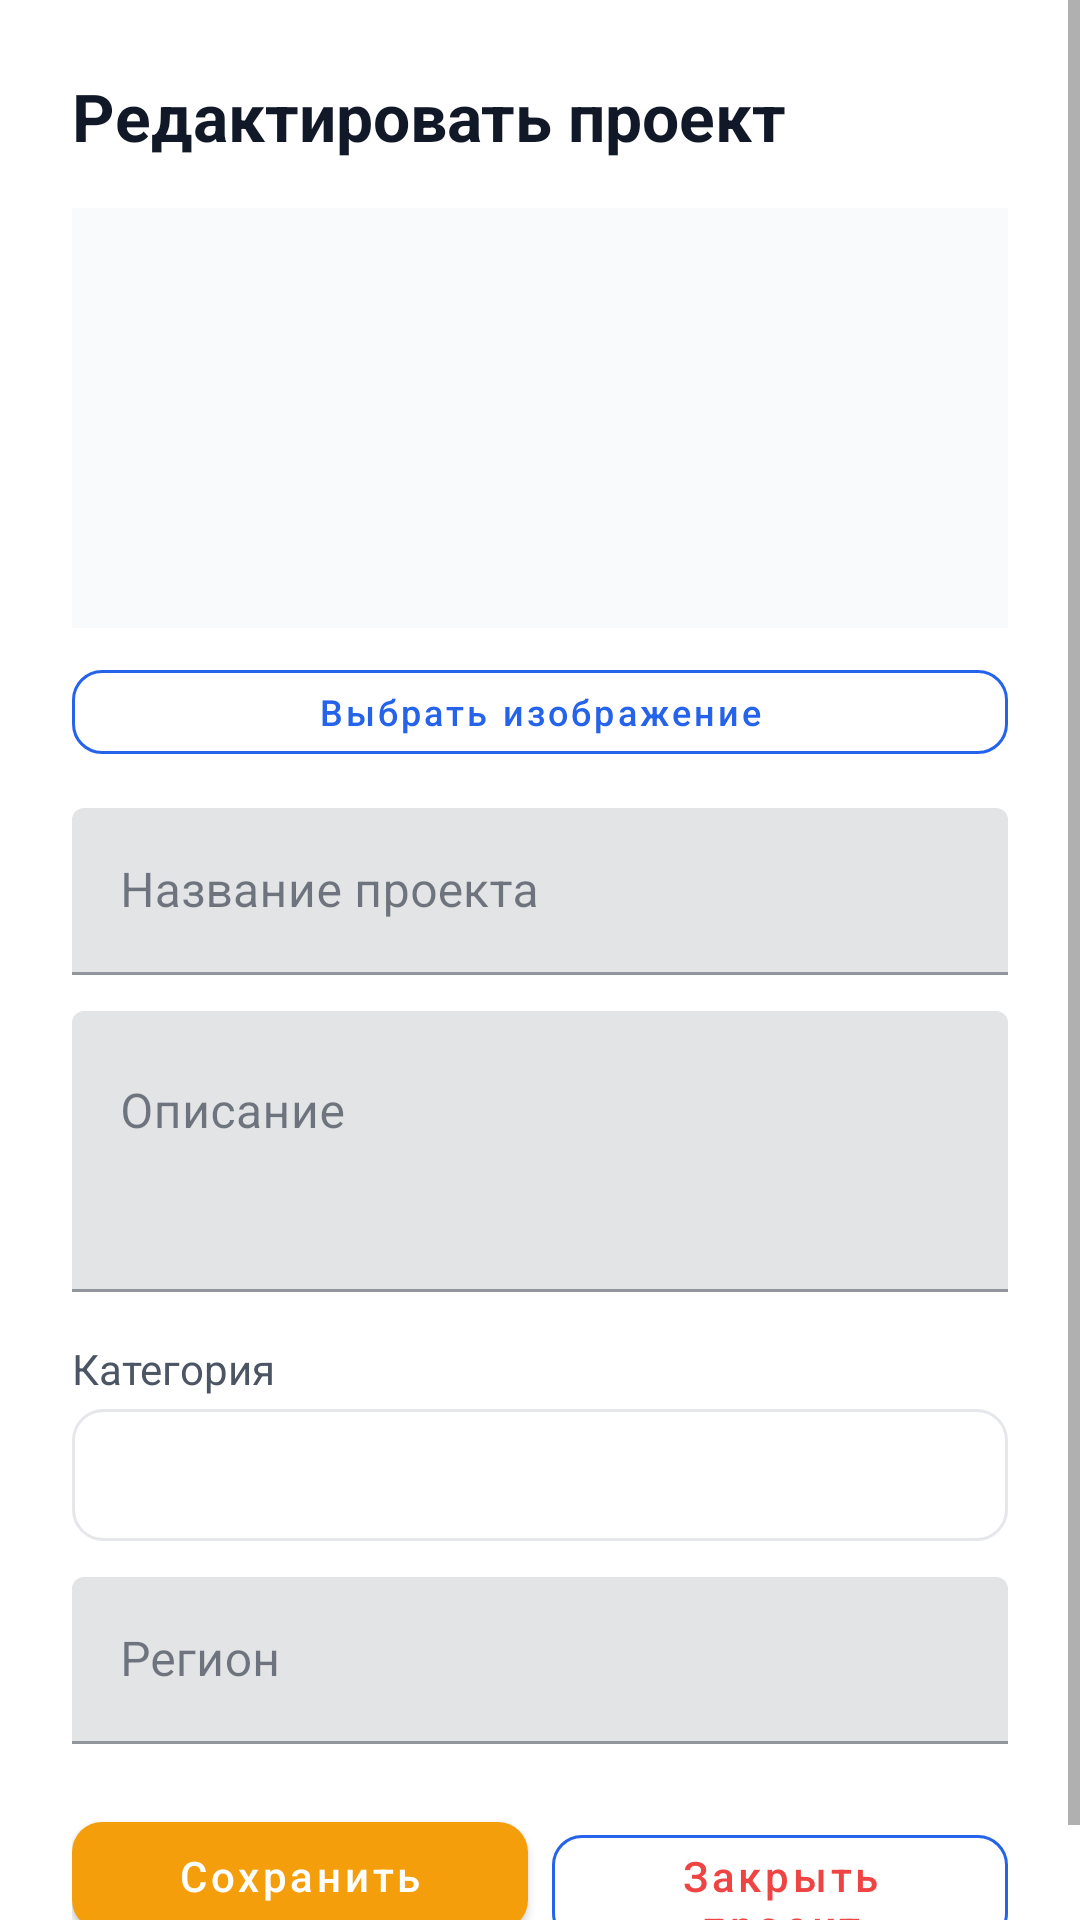

Produce the Android XML layout that renders to this screen, including the resource entries it uses.
<!-- AndroidManifest.xml: application theme Theme.DiplomSMKAndroid -->
<!-- res/layout/dialog_edit_project.xml -->
<?xml version="1.0" encoding="utf-8"?>
<ScrollView
    xmlns:android="http://schemas.android.com/apk/res/android"
    xmlns:app="http://schemas.android.com/apk/res-auto"
    android:layout_width="match_parent"
    android:layout_height="wrap_content">

    <LinearLayout
        android:layout_width="match_parent"
        android:layout_height="wrap_content"
        android:orientation="vertical"
        android:padding="24dp">

        <TextView
            android:layout_width="wrap_content"
            android:layout_height="wrap_content"
            android:text="Редактировать проект"
            android:textSize="22sp"
            android:textStyle="bold"
            android:textColor="@color/text_strong" />

        
        <ImageView
            android:id="@+id/iv_cover"
            android:layout_width="match_parent"
            android:layout_height="140dp"
            android:layout_marginTop="16dp"
            android:scaleType="centerCrop"
            android:background="@color/bg_soft" />

        <com.google.android.material.button.MaterialButton
            android:id="@+id/btn_pick_image"
            android:layout_width="match_parent"
            android:layout_height="40dp"
            android:layout_marginTop="8dp"
            android:text="Выбрать изображение"
            android:textSize="12sp"
            style="@style/Widget.App.Button.Ghost" />

        <com.google.android.material.textfield.TextInputLayout
            android:layout_width="match_parent"
            android:layout_height="wrap_content"
            android:layout_marginTop="12dp"
            android:hint="Название проекта">

            <com.google.android.material.textfield.TextInputEditText
                android:id="@+id/et_title"
                android:layout_width="match_parent"
                android:layout_height="wrap_content"
                android:inputType="text" />
        </com.google.android.material.textfield.TextInputLayout>

        <com.google.android.material.textfield.TextInputLayout
            android:layout_width="match_parent"
            android:layout_height="wrap_content"
            android:layout_marginTop="12dp"
            android:hint="Описание">

            <com.google.android.material.textfield.TextInputEditText
                android:id="@+id/et_description"
                android:layout_width="match_parent"
                android:layout_height="wrap_content"
                android:inputType="textMultiLine"
                android:minLines="3"
                android:gravity="top" />
        </com.google.android.material.textfield.TextInputLayout>

        <TextView
            android:layout_width="wrap_content"
            android:layout_height="wrap_content"
            android:layout_marginTop="16dp"
            android:text="Категория"
            android:textSize="14sp"
            android:textColor="@color/text_muted" />

        <Spinner
            android:id="@+id/spinner_category"
            android:layout_width="match_parent"
            android:layout_height="44dp"
            android:layout_marginTop="4dp"
            android:background="@drawable/bg_input_rounded" />

        <com.google.android.material.textfield.TextInputLayout
            android:layout_width="match_parent"
            android:layout_height="wrap_content"
            android:layout_marginTop="12dp"
            android:hint="Регион">

            <com.google.android.material.textfield.TextInputEditText
                android:id="@+id/et_region"
                android:layout_width="match_parent"
                android:layout_height="wrap_content"
                android:inputType="text" />
        </com.google.android.material.textfield.TextInputLayout>

        <TextView
            android:id="@+id/tv_error"
            android:layout_width="match_parent"
            android:layout_height="wrap_content"
            android:layout_marginTop="8dp"
            android:textColor="@color/danger"
            android:textSize="13sp"
            android:visibility="gone" />

        <LinearLayout
            android:layout_width="match_parent"
            android:layout_height="wrap_content"
            android:orientation="horizontal"
            android:layout_marginTop="20dp">

            <com.google.android.material.button.MaterialButton
                android:id="@+id/btn_save"
                android:layout_width="0dp"
                android:layout_height="48dp"
                android:layout_weight="1"
                android:text="Сохранить"
                style="@style/Widget.App.Button.Accent" />

            <com.google.android.material.button.MaterialButton
                android:id="@+id/btn_close_project"
                android:layout_width="0dp"
                android:layout_height="48dp"
                android:layout_weight="1"
                android:layout_marginStart="8dp"
                android:text="Закрыть проект"
                android:textColor="@color/danger"
                style="@style/Widget.App.Button.Ghost" />
        </LinearLayout>
    </LinearLayout>
</ScrollView>
<!-- resources referenced by this layout -->
<resources>
  <color name="bg_soft">#FFF9FAFB</color>
  <color name="danger">#FFEF4444</color>
  <color name="text_muted">#FF4B5563</color>
  <color name="text_strong">#FF111827</color>
  <!-- drawable bg_input_rounded (drawable) -->
  <?xml version="1.0" encoding="utf-8"?>
  <shape xmlns:android="http://schemas.android.com/apk/res/android"
      android:shape="rectangle">
      <solid android:color="@color/white" />
      <stroke android:width="1dp" android:color="@color/border" />
      <corners android:radius="10dp" />
      <padding android:left="14dp" android:top="10dp" android:right="14dp" android:bottom="10dp" />
  </shape>
  <style name="Widget.App.Button.Accent" parent="Widget.MaterialComponents.Button">
          <item name="backgroundTint">@color/accent</item>
          <item name="cornerRadius">10dp</item>
          <item name="android:textAllCaps">false</item>
          <item name="android:fontFamily">sans-serif-medium</item>
      </style>
  <style name="Widget.App.Button.Ghost" parent="Widget.MaterialComponents.Button.OutlinedButton">
          <item name="strokeColor">@color/primary</item>
          <item name="android:textColor">@color/primary</item>
          <item name="cornerRadius">10dp</item>
          <item name="android:textAllCaps">false</item>
      </style>
  <style name="Theme.DiplomSMKAndroid" parent="Theme.MaterialComponents.Light.NoActionBar">
          <item name="colorPrimary">@color/primary</item>
          <item name="colorPrimaryVariant">@color/primary_dark</item>
          <item name="colorOnPrimary">@color/white</item>
          <item name="colorSecondary">@color/accent</item>
          <item name="colorSecondaryVariant">@color/accent_dark</item>
          <item name="colorOnSecondary">@color/white</item>
          <item name="colorError">@color/danger</item>
          <item name="colorOnError">@color/white</item>
          <item name="colorSurface">@color/bg_card</item>
          <item name="colorOnSurface">@color/text_body</item>
          <item name="android:colorBackground">@color/bg_page</item>
          <item name="android:statusBarColor">@color/primary_dark</item>
          <item name="android:windowBackground">@color/bg_page</item>
      </style>
  <color name="white">#FFFFFFFF</color>
  <color name="border">#FFE5E7EB</color>
  <color name="accent">#FFF59E0B</color>
  <color name="primary">#FF2563EB</color>
  <color name="primary_dark">#FF1D4ED8</color>
  <color name="accent_dark">#FFD97706</color>
  <color name="bg_card">#FFFFFFFF</color>
  <color name="text_body">#FF1F2937</color>
  <color name="bg_page">#FFFFFFFF</color>
</resources>
